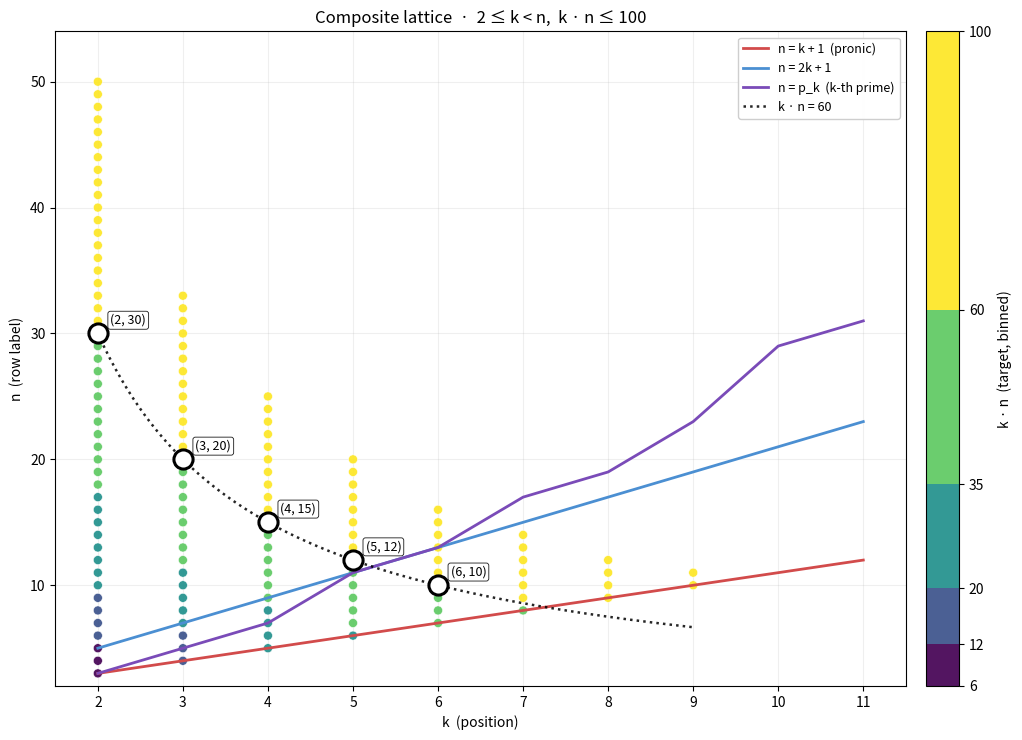

Here is the Python script that generated this plot:
"""
Composite lattice -- witness pairs.

Renders the lattice {(k, n) : 1 <= k < n, k*n <= PLOT_BOUND} as a
scatter, where each point (k, n) is a witness pair for the integer
k*n. Color encodes the target value k*n. Three row maps and one
highly-composite hyperbola are overlaid to make "row map = curve
through the lattice" visible.

Also writes witnesses.npz: a dict mapping each composite N from 4 to
DATA_BOUND to its sorted list of witness pairs (k, N/k) with k | N
and k < sqrt(N). This file is the substrate for plots 6, 8, and 9.

Run with `sage lattice_scatter.py`.
"""

import numpy as np
import matplotlib.pyplot as plt
from matplotlib.colors import BoundaryNorm


PLOT_BOUND = 100      # max value k*n shown in the scatter
DATA_BOUND = 1000     # max value k*n in witnesses.npz
HIGHLIGHT_N = 60      # composite whose hyperbola is highlighted
MIN_K = 2             # exclude k=1 (the trivial row map)


def divisors(n):
    """All positive divisors of n in ascending order."""
    out = []
    i = 1
    while i * i <= n:
        if n % i == 0:
            out.append(i)
            if i != n // i:
                out.append(n // i)
        i += 1
    return sorted(out)


def witnesses(N, min_k=MIN_K):
    """Witness pairs (k, N/k) with k | N, min_k <= k, and k < sqrt(N).

    With min_k = 2 the trivial row map (1, N) at position 1 is
    excluded, so primes and squares of primes have no witnesses.
    """
    out = []
    for k in divisors(N):
        if k >= min_k and k * k < N:
            out.append((k, N // k))
    return out


def is_perfect_square(N):
    r = int(round(N ** 0.5))
    return r * r == N


# --- Sanity check the witness count formula. ---
# Excluding k = 1 removes exactly one witness from the full count
# (since 1 always divides N and 1 < sqrt(N) for N >= 2). The full
# count is floor(d(N)/2) for non-squares and (d(N) - 1)/2 for
# squares; subtract 1, clamp at zero.
for N in range(2, PLOT_BOUND + 1):
    w = witnesses(N)
    d = len(divisors(N))
    full = (d - 1) // 2 if is_perfect_square(N) else d // 2
    expected = max(0, full - 1)
    assert len(w) == expected, "witness count mismatch at N=%d" % N


# --- Build the scatter data: lattice up to PLOT_BOUND with k >= 2. ---
xs, ys, cs = [], [], []
for N in range(4, PLOT_BOUND + 1):
    for (k, n) in witnesses(N):
        xs.append(k)
        ys.append(n)
        cs.append(N)

xs = np.array(xs)
ys = np.array(ys)
cs = np.array(cs)


# --- Build the substrate file: composites only, up to DATA_BOUND. ---
# Plots 6, 8, and 9 want per-composite witness lists with k >= 2.
# Composites with no non-trivial witness (primes and squares of
# primes) are omitted.
witness_dict = {}
for N in range(4, DATA_BOUND + 1):
    w = witnesses(N)
    if len(w) > 0:
        witness_dict[N] = np.array(w, dtype=int)

np.savez_compressed(
    "witnesses.npz",
    bound=np.array([DATA_BOUND]),
    min_k=np.array([MIN_K]),
    **{"N_%d" % N: arr for N, arr in witness_dict.items()},
)
print("wrote witnesses.npz with %d composites up to %d (k >= %d)"
      % (len(witness_dict), DATA_BOUND, MIN_K))


# --- Render the scatter. ---
fig, ax = plt.subplots(figsize=(11, 7.5))

k_max = int(np.sqrt(PLOT_BOUND)) + 1  # 11 for PLOT_BOUND = 100

# Discrete bins for the color scale: 5 ascending bands, with the
# lower region split more finely so the dense lower-left of the
# lattice carries more gradation.
BINS = [6, 12, 20, 35, 60, 100]
cmap = plt.get_cmap("viridis", len(BINS) - 1)
norm = BoundaryNorm(BINS, cmap.N)

# Scatter colored by binned k * n.
sc = ax.scatter(xs, ys, c=cs, cmap=cmap, norm=norm,
                s=42, edgecolors="white", linewidths=0.4,
                alpha=0.92, zorder=2)
cbar = fig.colorbar(sc, ax=ax, pad=0.02, ticks=BINS, spacing="proportional")
cbar.set_label("k · n  (target, binned)")

# Row-map curves over the visible k range.
k_curve = np.arange(MIN_K, k_max + 1)

ax.plot(k_curve, k_curve + 1, color="#d24b4b", linewidth=2.0,
        label="n = k + 1  (pronic)", zorder=3)

ax.plot(k_curve, 2 * k_curve + 1, color="#4b8fd2", linewidth=2.0,
        label="n = 2k + 1", zorder=3)


def small_primes(limit):
    """Primes up to limit by sieve of Eratosthenes."""
    sieve = [True] * (limit + 1)
    sieve[0] = sieve[1] = False
    for i in range(2, int(limit ** 0.5) + 1):
        if sieve[i]:
            for j in range(i * i, limit + 1, i):
                sieve[j] = False
    return [i for i in range(limit + 1) if sieve[i]]


primes = small_primes(50)
prime_curve = primes[MIN_K - 1 : MIN_K - 1 + len(k_curve)]
ax.plot(k_curve, prime_curve, color="#7a4bb8", linewidth=2.0,
        label="n = p_k  (k-th prime)", zorder=3)

# Highlight the hyperbola k * n = HIGHLIGHT_N. Extend past sqrt(N)
# into the excluded region (k >= n) so the curve's full shape is
# visible -- the "other half" of the divisor pairs lives there.
hyp_k = np.linspace(MIN_K, 9, 200)
hyp_n = HIGHLIGHT_N / hyp_k
ax.plot(hyp_k, hyp_n, color="#000000", linewidth=1.8, alpha=0.85,
        linestyle=":", label="k · n = %d" % HIGHLIGHT_N, zorder=4)

# Mark integer witnesses on the highlighted hyperbola with bold
# circles and (k, n) annotations.
hl = witnesses(HIGHLIGHT_N)
hl_xs = [k for k, _ in hl]
hl_ys = [n for _, n in hl]
ax.scatter(hl_xs, hl_ys, s=190, facecolors="white",
           edgecolors="#000000", linewidths=2.2, zorder=6)
for (k_, n_) in hl:
    ax.annotate("(%d, %d)" % (k_, n_), xy=(k_, n_),
                xytext=(9, 7), textcoords="offset points",
                fontsize=9, color="#000000",
                bbox=dict(boxstyle="round,pad=0.2",
                          fc="white", ec="#000000", lw=0.6, alpha=0.9),
                zorder=7)

# Find the y range from the actual data.
y_max = int(ys.max()) + 4
ax.set_xlim(MIN_K - 0.5, k_max + 0.5)
ax.set_ylim(MIN_K, y_max)
ax.set_xlabel("k  (position)")
ax.set_ylabel("n  (row label)")
ax.set_title("Composite lattice  ·  2 ≤ k < n,  k · n ≤ %d" % PLOT_BOUND)
ax.legend(loc="upper right", fontsize=9, framealpha=0.95)
ax.set_xticks(range(MIN_K, k_max + 1))
ax.grid(True, alpha=0.2)

plt.tight_layout()
plt.savefig("lattice_scatter.png", dpi=180, bbox_inches="tight")
print("wrote lattice_scatter.png")
